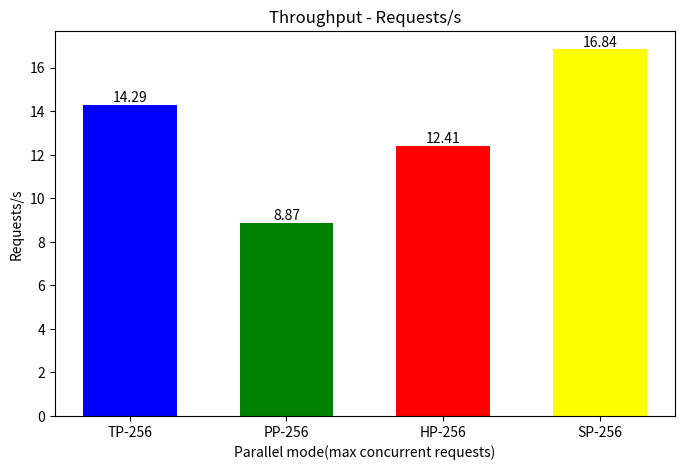
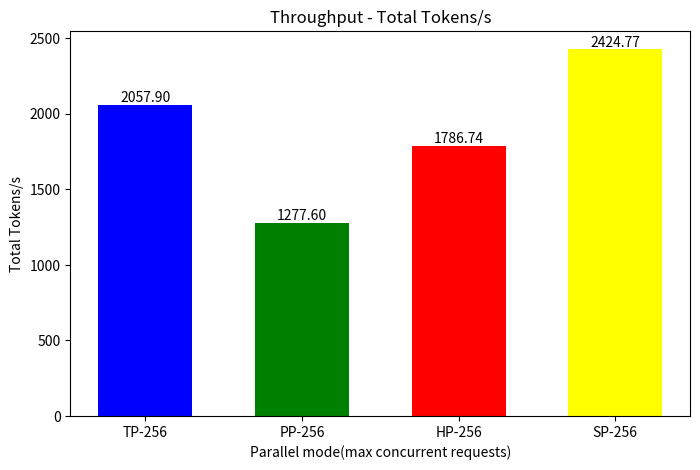
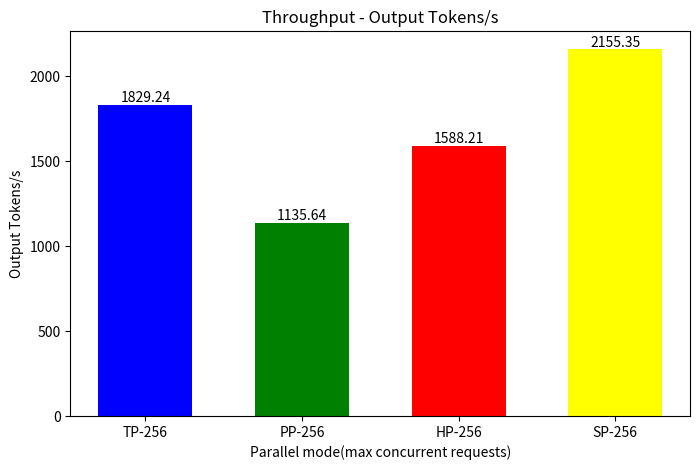

Generate these figures, in order, with matplotlib:
import matplotlib.pyplot as plt
import numpy as np
# 该数据由benchmarks/benchmark_throughput.py跑出
# ==========================================================
# python benchmark_throughput.py --async-engine --model ~/Meta-Llama-3-8B-Instruct/ --tensor_parallel_size 2 --pipeline_parallel_size 2
# ==========================================================



# 4* 370X4   concurrent: 64
# TP : Throughput: 9.08 requests/s, 1306.90 total tokens/s, 1161.69 output tokens/s
# PP : Throughput: 5.04 requests/s, 726.40 total tokens/s, 645.69 output tokens/s
# HP : Throughput: 7.44 requests/s, 1071.99 total tokens/s, 952.88 output tokens/s
# SP : Throughput: 7.87 requests/s, 1133.12 total tokens/s, 1007.21 output tokens/s

# 4* 370X4   concurrent: 128
# TP : Throughput: 14.55 requests/s, 2095.52 total tokens/s, 1862.68 output tokens/s
# PP : Throughput: 8.86 requests/s, 1275.28 total tokens/s, 1133.59 output tokens/s
# HP : Throughput: 11.85 requests/s, 1706.99 total tokens/s, 1517.33 output tokens/s
# SP : Throughput: 12.01 requests/s, 1729.50 total tokens/s, 1537.34 output tokens/s

# 4* 370X4   concurrent: 256
# TP : Throughput: 14.29 requests/s, 2057.90 total tokens/s, 1829.24 output tokens/s
# PP : Throughput: 8.87 requests/s, 1277.60 total tokens/s, 1135.64 output tokens/s
# HP : Throughput: 12.41 requests/s, 1786.74 total tokens/s, 1588.21 output tokens/s
# SP : Throughput: 16.84 requests/s, 2424.77 total tokens/s, 2155.35 output tokens/s

# 4* 370X4   concurrent: 512
# TP : Throughput: 17.95 requests/s, 2585.45 total tokens/s, 2298.18 output tokens/s 
# PP : Throughput: 8.46 requests/s, 1217.97 total tokens/s, 1082.64 output tokens/s
# HP : Throughput: 15.05 requests/s, 2167.31 total tokens/s, 1926.49 output tokens/s
# SP : Throughput: 20.11 requests/s, 2895.41 total tokens/s, 2573.70 output tokens/s


# 4* 370X4   concurrent: 64
data64 = {
    "TP-64": [9.08, 1306.90, 1161.69],
    "PP-64": [5.04, 726.40, 645.69],
    "HP-64": [7.44, 1071.99, 952.88],
    "SP-64": [7.87, 1133.12, 1007.21],
}

# 4* 370X4   concurrent: 128
data128 = {
    "TP-128": [14.55, 2095.52, 1862.68],
    "PP-128": [8.86, 1275.28, 1133.59],
    "HP-128": [11.85, 1706.99, 1517.33],
    "SP-128": [12.01, 1729.50, 1537.34],
}

# 4* 370X4   concurrent: 256
data256 = {
    "TP-256": [14.29, 2057.90, 1829.24],
    "PP-256": [8.87, 1277.60, 1135.64],
    "HP-256": [12.41, 1786.74, 1588.21],
    "SP-256": [16.84, 2424.77, 2155.35],
}

# 4* 370X4   concurrent: 512
data512 = {
    "TP-512": [17.95, 2585.45, 2298.18],
    "PP-512": [8.46, 1217.97, 1082.64],
    "HP-512": [15.05, 2167.31, 1926.49],
    "SP-512": [20.11, 2895.41, 2573.70],
}

categories = ["Requests/s", "Total Tokens/s", "Output Tokens/s"]
labels = list(data256.keys())
values = np.array(list(data256.values())).T  # 转置以便按类别分组

x = np.arange(len(labels))  # x轴位置
width = 0.6  # 柱状图宽度

# 遍历每个类别，绘制对应的柱状图
for i, category in enumerate(categories):
    fig, ax = plt.subplots(figsize=(8, 5))
    bars = ax.bar(x, values[i], width, color=['blue', 'green', 'red', 'yellow'])
    
    # 在每个柱子上方添加数值标签
    for bar in bars:
        height = bar.get_height()
        ax.text(
            bar.get_x() + bar.get_width() / 2,  # x坐标：柱子中心
            height,  # y坐标：柱子顶部
            f'{height:.2f}',  # 显示的数值，保留两位小数
            ha='center',  # 水平居中
            va='bottom'  # 垂直底部对齐
        )
    
    # 设置图表标题和标签
    ax.set_xlabel("Parallel mode(max concurrent requests)")
    ax.set_ylabel(f"{category}")
    ax.set_title(f"Throughput - {category}")
    ax.set_xticks(x)
    ax.set_xticklabels(labels)
    
    # 保存图表
    plt.savefig(f"{category.replace(' ', '_').replace('/', '_').lower()}_comparison_256.png")
    
    # 显示图表
    plt.show()
